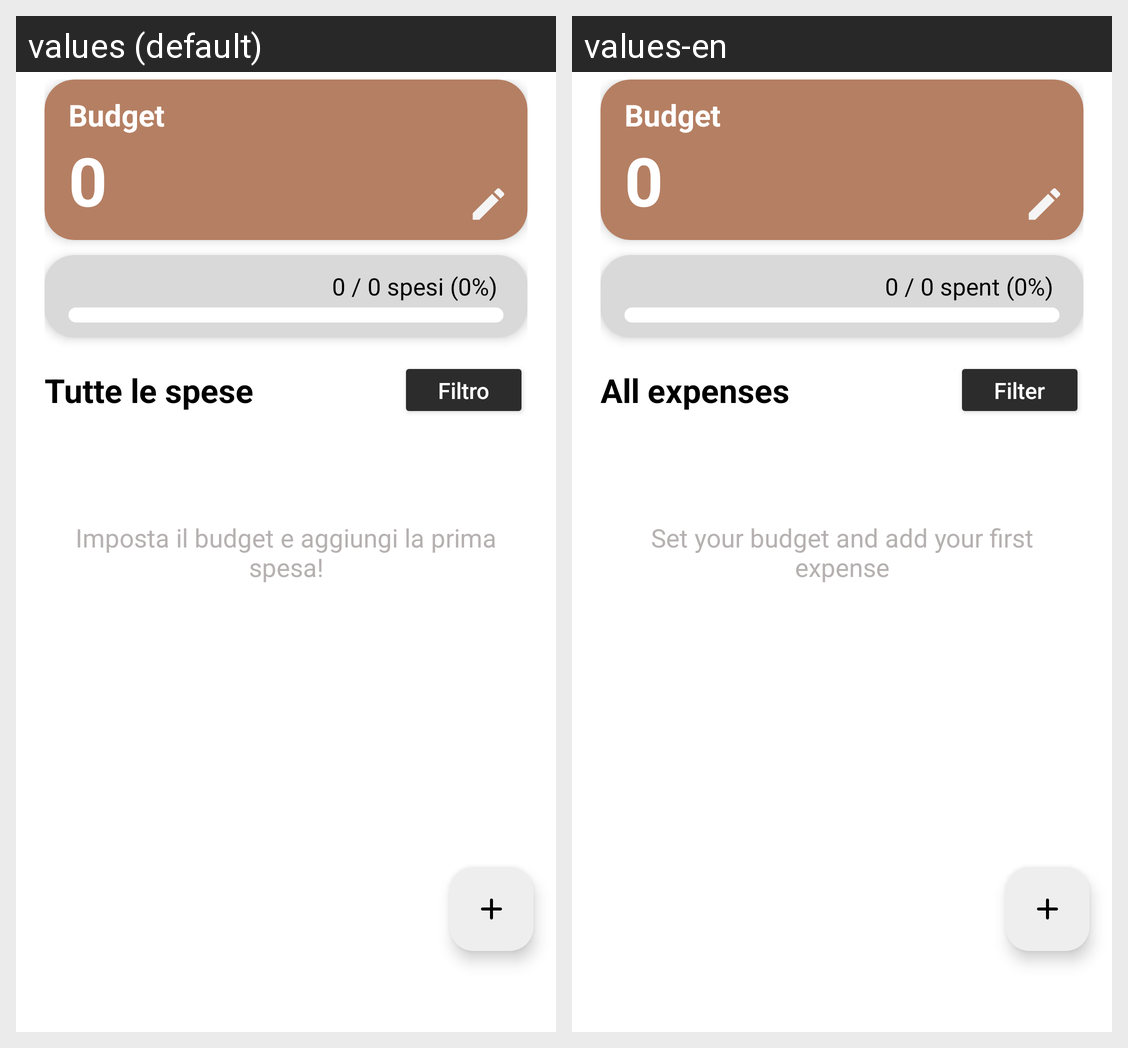

The same Android screen rendered under two of its app's locales, left to right. List the strings drawn on it with the default value and each locale's translation.
Android screen res/layout/fragment_expenses.xml rendered under 2 locales, left to right: values (default), values-en. Device: Nexus 5 (rendered at 1080×1920; each locale shown at half size, 540×960, under a caption strip naming it); theme Base.Theme.TripTales.
Strings drawn on this screen, with the default value and each locale's value (text and hints the layout hard-codes, and strings that could not be matched under every locale, appear in the picture but are not listed):

titleBudgetCard
  values: Budget
  values-en: Budget

budget
  values: 0
  values-en: 0

percentualeSpesa
  values: 0 / 0 spesi (0%)
  values-en: 0 / 0 spent (0%)

listaSpese
  values: Tutte le spese
  values-en: All expenses

buttonSpese
  values: Filtro
  values-en: Filter

noSpeseString
  values: Imposta il budget e aggiungi la prima spesa!
  values-en: Set your budget and add your first expense
